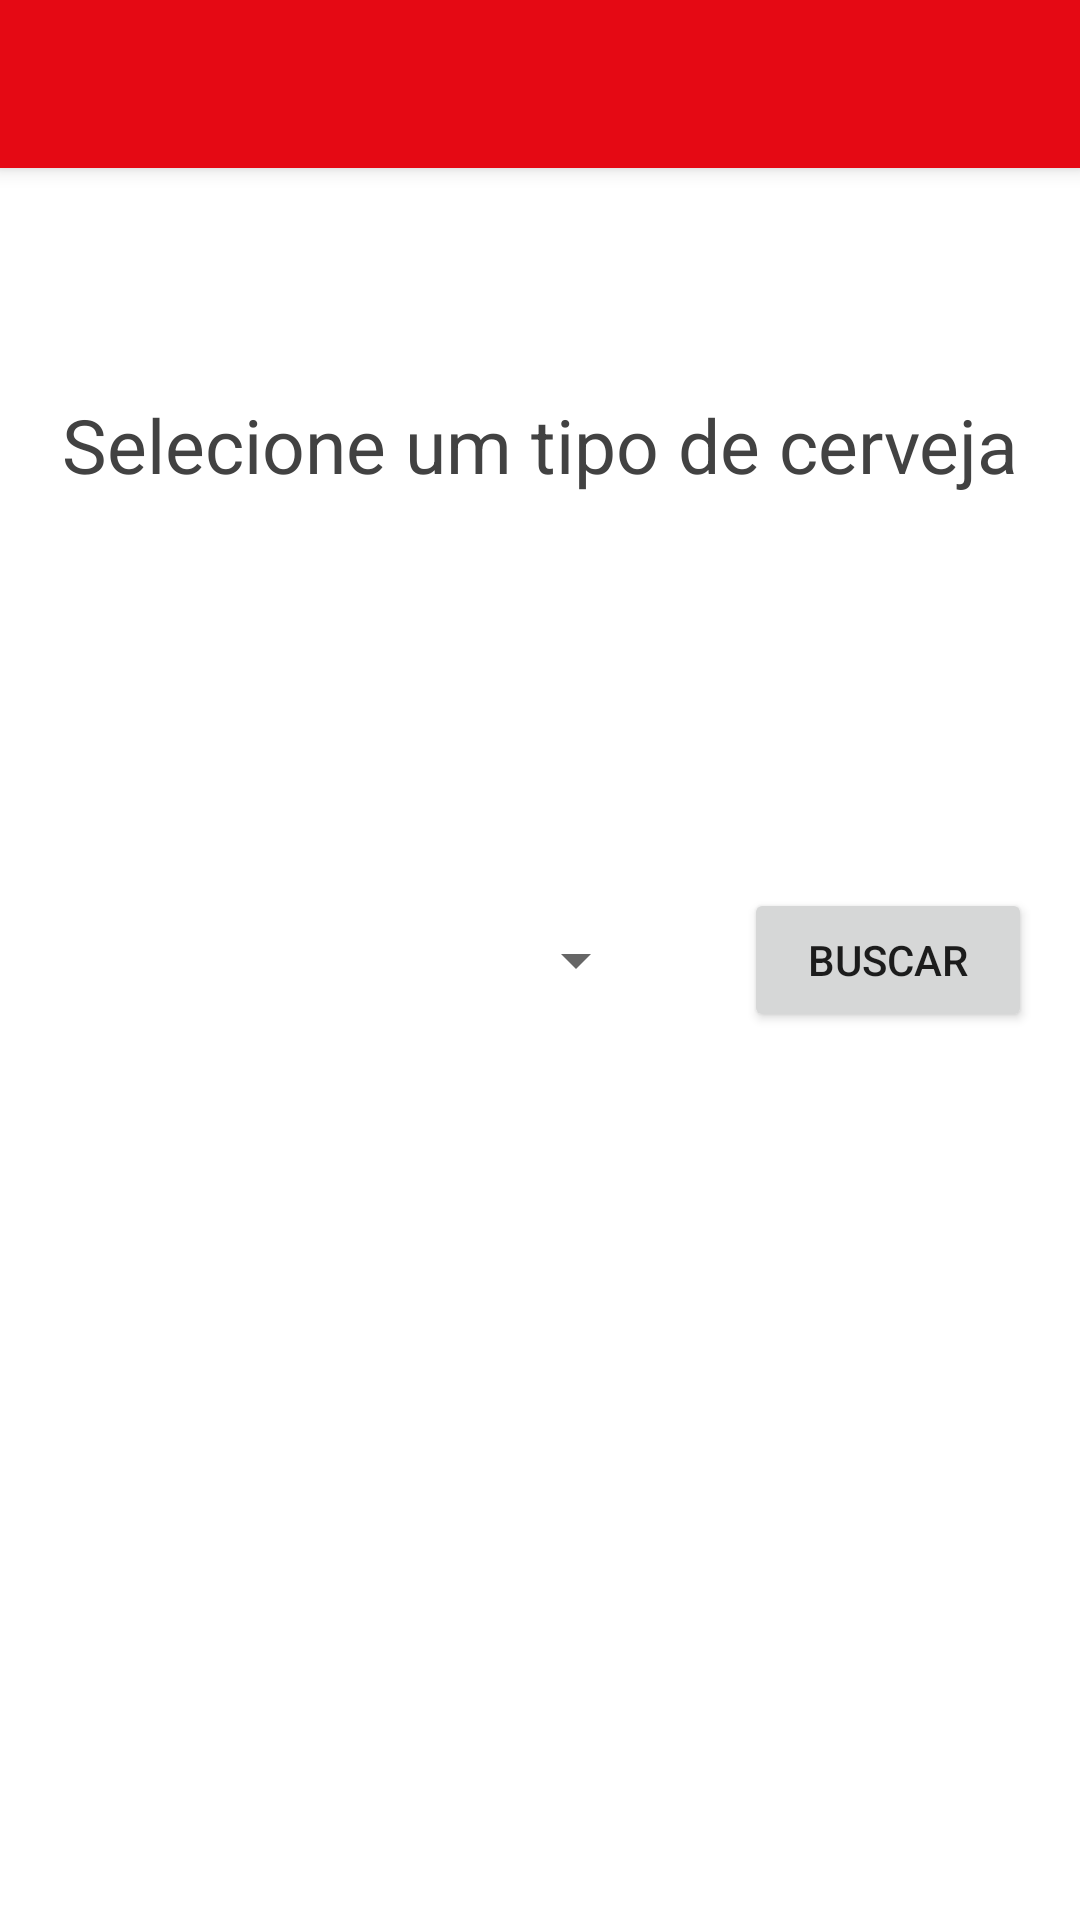

Here is an Android app screen rendered from its layout file. Give the layout XML and the strings, colors and styles it references.
<!-- AndroidManifest.xml: application theme Theme.BeerFinder -->
<!-- res/layout/activity_main.xml -->
<?xml version="1.0" encoding="utf-8"?>
<androidx.constraintlayout.widget.ConstraintLayout
    xmlns:android="http://schemas.android.com/apk/res/android"
    xmlns:app="http://schemas.android.com/apk/res-auto"
    xmlns:tools="http://schemas.android.com/tools"
    android:layout_width="match_parent"
    android:layout_height="match_parent"
    tools:context=".BuscarCervejaActivity" >

    <androidx.appcompat.widget.Toolbar
        android:id="@+id/toolbar_main"
        android:layout_width="match_parent"
        android:layout_height="?attr/actionBarSize"
        android:background="@color/red"
        android:elevation="4dp"
        app:titleTextColor="@color/white"
        android:textAlignment="center"
        android:gravity="center"
        android:theme="@style/ThemeOverlay.AppCompat.ActionBar"
        tools:ignore="MissingConstraints" />

    <LinearLayout
        android:id="@+id/linearLayout"
        android:layout_width="match_parent"
        android:layout_height="wrap_content"
        android:layout_gravity="center"
        android:gravity="center_horizontal"
        android:orientation="horizontal"
        app:layout_constraintBottom_toBottomOf="parent"
        app:layout_constraintTop_toTopOf="parent"
        tools:ignore="MissingConstraints">

        <Spinner
            android:id="@+id/spinner"
            android:layout_width="200dp"
            android:layout_height="48dp"
            android:layout_marginLeft="16dp"
            android:layout_marginRight="16dp"
            android:contentDescription="@string/select_beer_type"
            android:spinnerMode="dropdown"
            tools:ignore="TouchTargetSizeCheck,VisualLintBounds" />


        <Button
            android:id="@+id/search_brands_btn"
            android:layout_width="0dp"
            android:layout_height="48dp"
            android:layout_marginLeft="16dp"
            android:layout_marginRight="16dp"
            android:layout_weight="1"
            android:text="@string/search_btn"
            tools:ignore="TouchTargetSizeCheck,VisualLintBounds,VisualLintButtonSize" />

    </LinearLayout>

    <TextView
        android:id="@+id/textView"
        android:layout_width="wrap_content"
        android:layout_height="wrap_content"
        android:text="@string/select_beer_type_title"
        android:textSize="25sp"
        android:textColor="@color/cardview_dark_background"
        app:layout_constraintBottom_toTopOf="@+id/linearLayout"
        app:layout_constraintEnd_toEndOf="parent"
        app:layout_constraintStart_toStartOf="parent"
        app:layout_constraintTop_toTopOf="parent" />


</androidx.constraintlayout.widget.ConstraintLayout>
<!-- resources referenced by this layout -->
<resources>
  <color name="red">#E50914</color>
  <color name="white">#FFFFFFFF</color>
  <string name="search_btn">Buscar</string>
  <string name="select_beer_type">Select a beer type</string>
  <string name="select_beer_type_title">Selecione um tipo de cerveja</string>
  <style name="Theme.BeerFinder" parent="Theme.MaterialComponents.DayNight.NoActionBar">
          
          <item name="colorPrimary">@color/purple_500</item>
          <item name="colorPrimaryVariant">@color/purple_700</item>
          <item name="colorOnPrimary">@color/white</item>
          
          <item name="colorSecondary">@color/teal_200</item>
          <item name="colorSecondaryVariant">@color/teal_700</item>
          <item name="colorOnSecondary">@color/black</item>
          
          <item name="android:statusBarColor">?attr/colorPrimaryVariant</item>
          
      </style>
  <color name="purple_500">#FF6200EE</color>
  <color name="purple_700">#FF3700B3</color>
  <color name="teal_200">#FF03DAC5</color>
  <color name="teal_700">#FF018786</color>
  <color name="black">#FF000000</color>
</resources>
